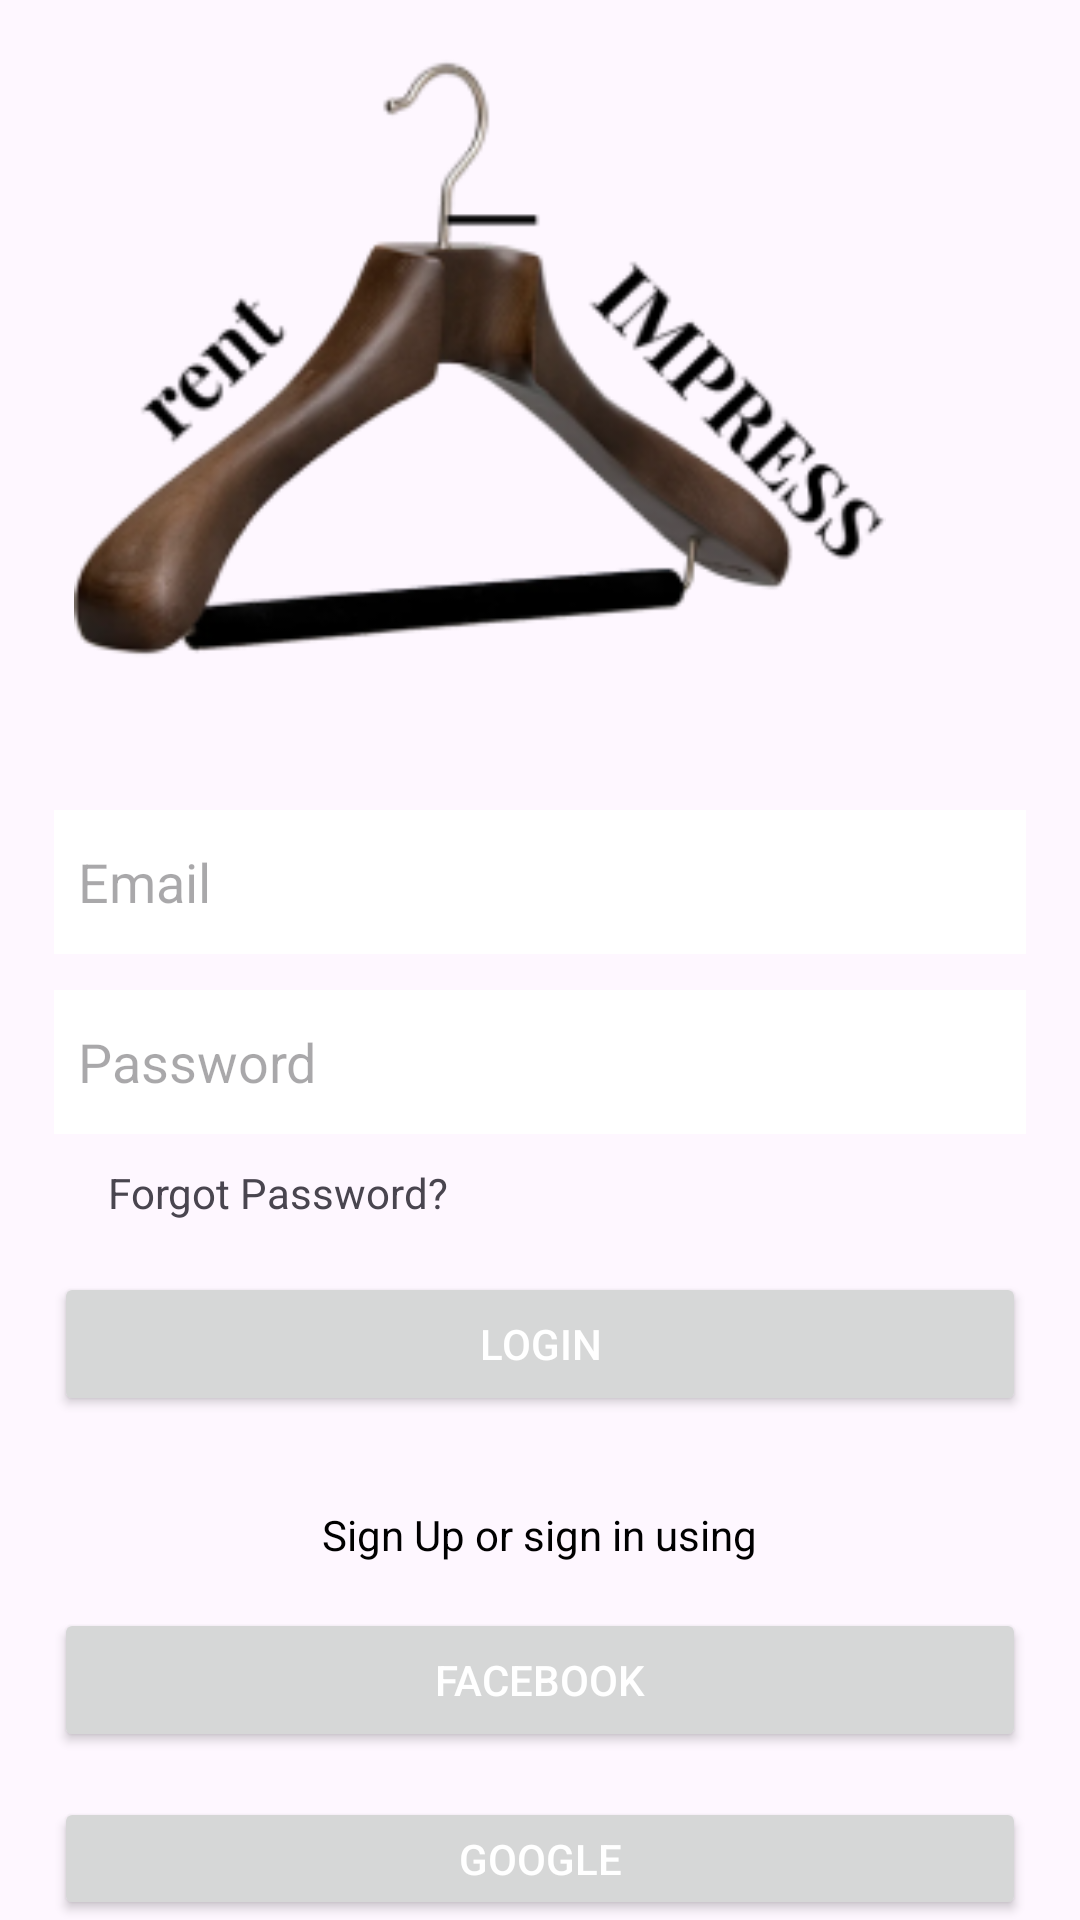

The Android layout XML behind this screen, and the referenced resources:
<!-- AndroidManifest.xml: application theme Theme.Rent_2_Impress -->
<!-- res/layout/activity_login.xml -->
<?xml version="1.0" encoding="utf-8"?>
<RelativeLayout xmlns:android="http://schemas.android.com/apk/res/android"
    xmlns:app="http://schemas.android.com/apk/res-auto"
    xmlns:tools="http://schemas.android.com/tools"
    android:layout_width="match_parent"
    android:layout_height="match_parent"
    tools:context=".Login">

    <ImageView
        android:id="@+id/logo"
        android:layout_width="300dp"
        android:layout_height="220dp"
        android:layout_alignParentTop="true"
        android:layout_alignParentEnd="true"
        android:layout_centerHorizontal="true"
        android:layout_marginTop="10dp"
        android:layout_marginEnd="50dp"
        android:src="@drawable/logo">
    </ImageView>

    <EditText
        android:id="@+id/text1"
        android:layout_below="@+id/logo"
        android:layout_width="match_parent"
        android:layout_height="wrap_content"
        android:layout_marginLeft="18dp"
        android:layout_marginTop="40dp"
        android:layout_marginRight="18dp"
        android:background="#fff"
        android:hint="Email"
        android:minHeight="48dp"
        android:padding="8dp" />

    <EditText
        android:id="@+id/text2"
        android:layout_width="match_parent"
        android:layout_height="wrap_content"
        android:layout_below="@+id/text1"
        android:layout_marginLeft="18dp"
        android:layout_marginTop="12dp"
        android:layout_marginRight="18dp"
        android:background="#fff"
        android:hint="Password"
        android:minHeight="48dp"
        android:padding="8dp" />

    <TextView
        android:id="@+id/forgot"
        android:layout_width="match_parent"
        android:layout_height="wrap_content"
        android:layout_below="@+id/text2"
        android:layout_alignStart="@+id/text2"
        android:layout_alignEnd="@+id/text2"
        android:layout_marginLeft="18dp"
        android:layout_marginTop="10dp"
        android:layout_marginRight="18dp"
        android:text="Forgot Password?">

    </TextView>


    <Button
        android:id="@+id/b1"
        android:layout_width="match_parent"
        android:layout_height="wrap_content"
        android:text="Login"
        android:textColor="#fff"
        android:layout_below="@+id/forgot"
        android:layout_marginTop="17dp"
        android:layout_alignStart="@+id/text2"
        android:layout_alignEnd="@+id/text2" />

    <TextView
        android:id="@+id/text3"
        android:layout_width="wrap_content"
        android:layout_height="wrap_content"
        android:textColor="#000"
        android:text="Sign Up or sign in using"
        android:layout_below="@+id/b1"
        android:layout_centerHorizontal="true"
        android:layout_marginTop="30dp" />

    <Button
        android:id="@+id/b2"
        android:layout_width="match_parent"
        android:layout_height="wrap_content"
        android:text="Facebook"
        android:textColor="#fff"
        android:layout_below="@+id/text3"
        android:layout_marginTop="15dp"
        android:layout_alignStart="@+id/text2"
        android:layout_alignEnd="@+id/text2" />
    <Button
        android:id="@+id/b3"
        android:layout_width="match_parent"
        android:layout_height="wrap_content"
        android:text="Google"
        android:textColor="#fff"
        android:layout_below="@+id/b2"
        android:layout_marginTop="15dp"
        android:layout_alignStart="@+id/text2"
        android:layout_alignEnd="@+id/text2" />
</RelativeLayout>
<!-- resources referenced by this layout -->
<resources>
  <!-- drawable logo: png bitmap (drawable, 30660 bytes) -->
  <style name="Theme.Rent_2_Impress" parent="Base.Theme.Rent_2_Impress" />
  <style name="Base.Theme.Rent_2_Impress" parent="Theme.Material3.DayNight.NoActionBar">
          
          
      </style>
</resources>
